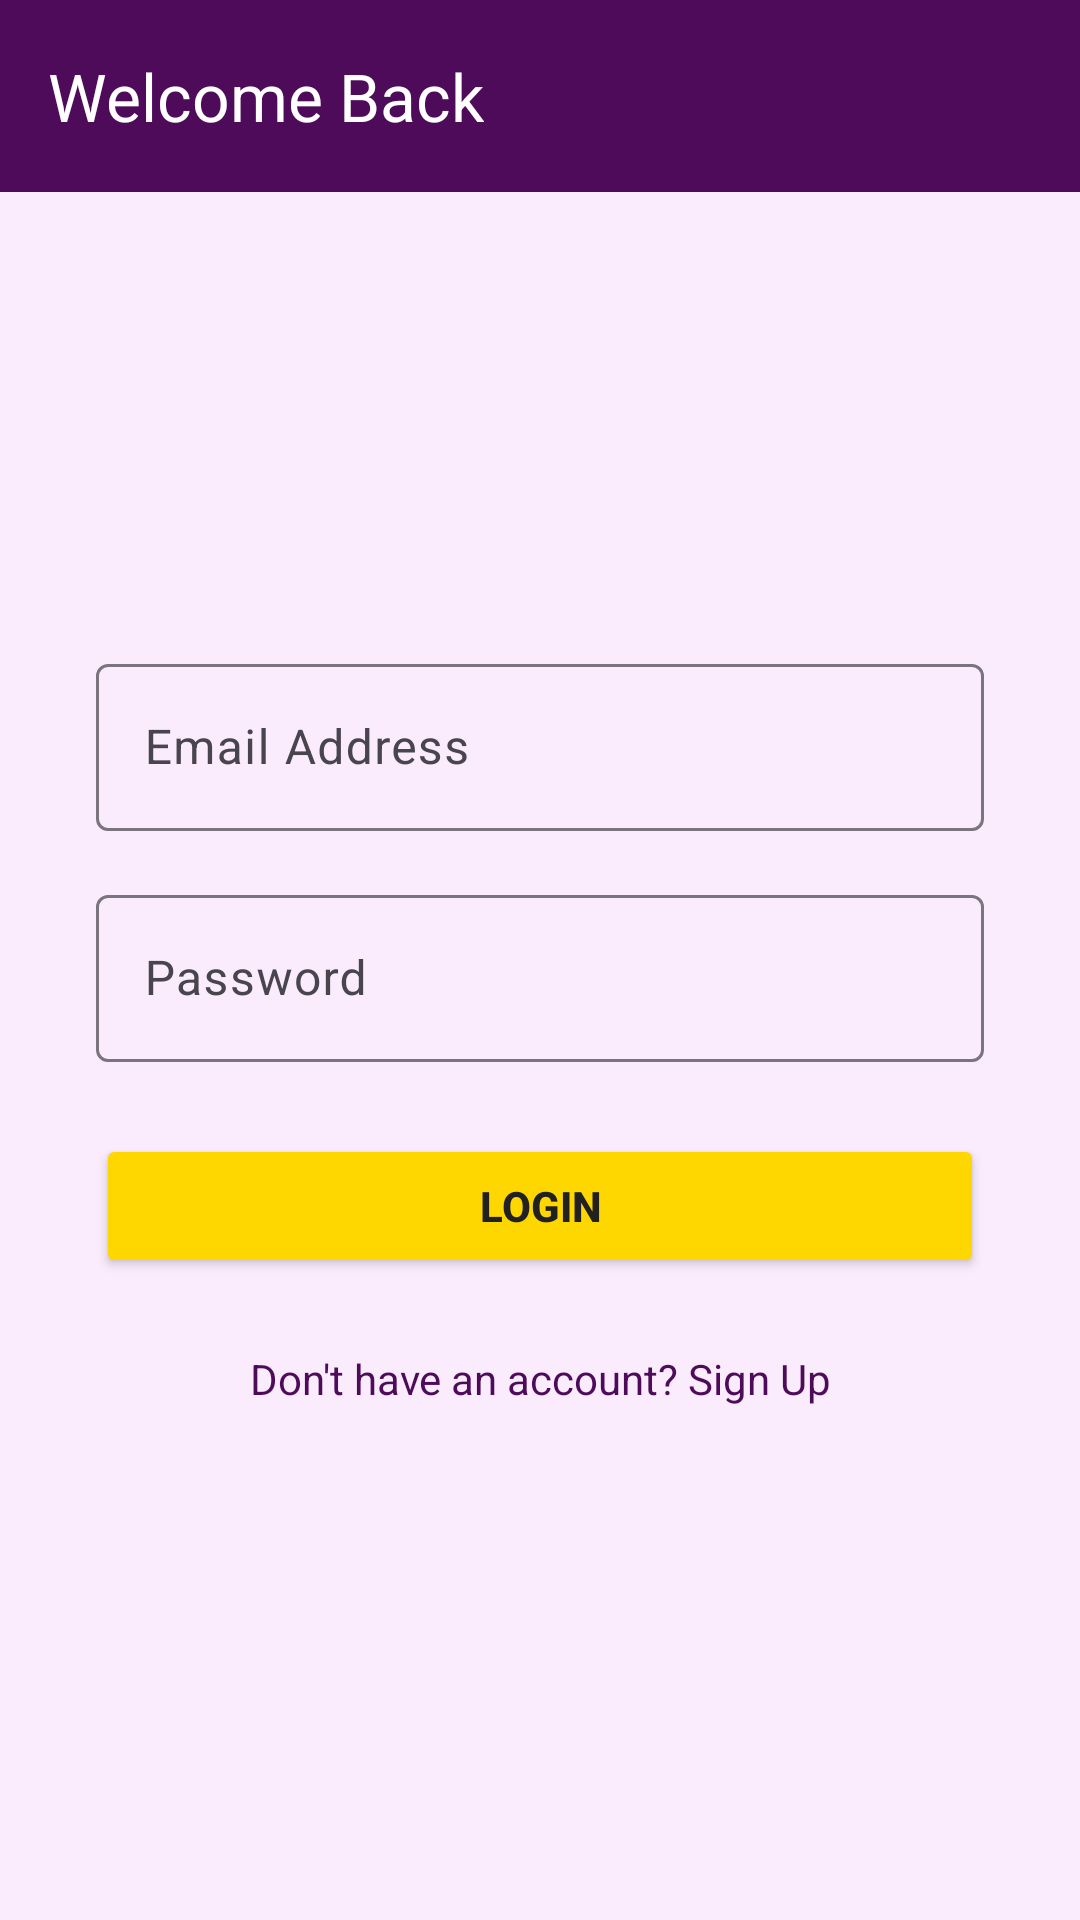

Android layout source for this screen:
<!-- AndroidManifest.xml: application theme Theme.Joyous -->
<!-- res/layout/activity_login.xml -->
<?xml version="1.0" encoding="utf-8"?>
<androidx.constraintlayout.widget.ConstraintLayout xmlns:android="http://schemas.android.com/apk/res/android"
    xmlns:app="http://schemas.android.com/apk/res-auto"
    xmlns:tools="http://schemas.android.com/tools"
    android:layout_width="match_parent"
    android:layout_height="match_parent"
    android:background="@color/background"
    tools:context=".LoginActivity">

    
    <com.google.android.material.appbar.MaterialToolbar
        android:id="@+id/toolbar"
        android:layout_width="match_parent"
        android:layout_height="?attr/actionBarSize"
        android:background="@color/primary"
        app:layout_constraintEnd_toEndOf="parent"
        app:layout_constraintStart_toStartOf="parent"
        app:layout_constraintTop_toTopOf="parent"
        app:title="@string/login_title"
        app:titleTextColor="@color/text_on_primary" />

    
    <LinearLayout
        android:layout_width="match_parent"
        android:layout_height="0dp"
        android:orientation="vertical"
        android:padding="32dp"
        app:layout_constraintBottom_toBottomOf="parent"
        app:layout_constraintEnd_toEndOf="parent"
        app:layout_constraintStart_toStartOf="parent"
        app:layout_constraintTop_toBottomOf="@+id/toolbar">

        <ImageView
            android:id="@+id/Img_profile"
            android:layout_width="match_parent"
            android:layout_height="120dp"
            android:importantForAccessibility="no"
            android:src="@drawable/ic_profile"
            app:tint="@color/primary" />

        
        <com.google.android.material.textfield.TextInputLayout

            style="@style/Widget.Material3.TextInputLayout.OutlinedBox"
            android:layout_width="match_parent"
            android:layout_height="wrap_content"
            android:layout_marginBottom="16dp">

            <com.google.android.material.textfield.TextInputEditText
                android:id="@+id/txt_email"
                android:layout_width="match_parent"
                android:layout_height="wrap_content"
                android:hint="@string/email_hint"
                android:inputType="textEmailAddress"
                android:textColor="@color/black" />

        </com.google.android.material.textfield.TextInputLayout>

        
        <com.google.android.material.textfield.TextInputLayout

            style="@style/Widget.Material3.TextInputLayout.OutlinedBox"
            android:layout_width="match_parent"
            android:layout_height="wrap_content"
            android:layout_marginBottom="24dp">

            <com.google.android.material.textfield.TextInputEditText
                android:id="@+id/txt_password"
                android:layout_width="match_parent"
                android:layout_height="wrap_content"
                android:hint="@string/password_hint"
                android:inputType="textPassword"
                android:textColor="@color/black" />

        </com.google.android.material.textfield.TextInputLayout>

        
        <Button
            android:id="@+id/btnLogin"
            android:layout_width="match_parent"
            android:layout_height="wrap_content"
            android:backgroundTint="@color/accent"
            android:text="@string/login_button"
            android:textColor="@color/text_on_accent"
            android:textStyle="bold" />

        
        <TextView
            android:id="@+id/txt_signup"
            android:layout_width="match_parent"
            android:layout_height="wrap_content"
            android:layout_marginTop="24dp"
            android:gravity="center"
            android:text="@string/no_account"
            android:textColor="@color/primary"
            android:textSize="14sp" />

    </LinearLayout>

</androidx.constraintlayout.widget.ConstraintLayout>
<!-- resources referenced by this layout -->
<resources>
  <color name="accent">#FFD700</color>
  <color name="background">#FAECFD</color>
  <color name="black">#FF000000</color>
  <color name="primary">#4E0B59</color>
  <color name="text_on_accent">#212121</color>
  <color name="text_on_primary">#FFFFFF</color>
  <string name="email_hint">Email Address</string>
  <string name="login_button">Login</string>
  <string name="login_title">Welcome Back</string>
  <string name="no_account">Don\'t have an account? Sign Up</string>
  <string name="password_hint">Password</string>
  <style name="Theme.Joyous" parent="Base.Theme.Joyous" />
  <style name="Base.Theme.Joyous" parent="Theme.Material3.DayNight.NoActionBar">
          
          <item name="colorPrimary">@color/primary</item>
          <item name="colorPrimaryVariant">@color/primary_dark</item>
          <item name="colorSecondary">@color/secondary</item>
          <item name="colorSecondaryVariant">@color/secondary_dark</item>
          <item name="colorOnPrimary">@color/text_on_primary</item>
          <item name="colorOnSecondary">@color/text_on_secondary</item>
          <item name="android:statusBarColor">?attr/colorPrimaryVariant</item>
          <item name="android:navigationBarColor">@color/primary</item>
          
      </style>
  <color name="primary_dark">#54255D</color>
  <color name="secondary">#C1FF73</color>
  <color name="secondary_dark">#5CAD08</color>
  <color name="text_on_secondary">#FFFFFF</color>
</resources>
